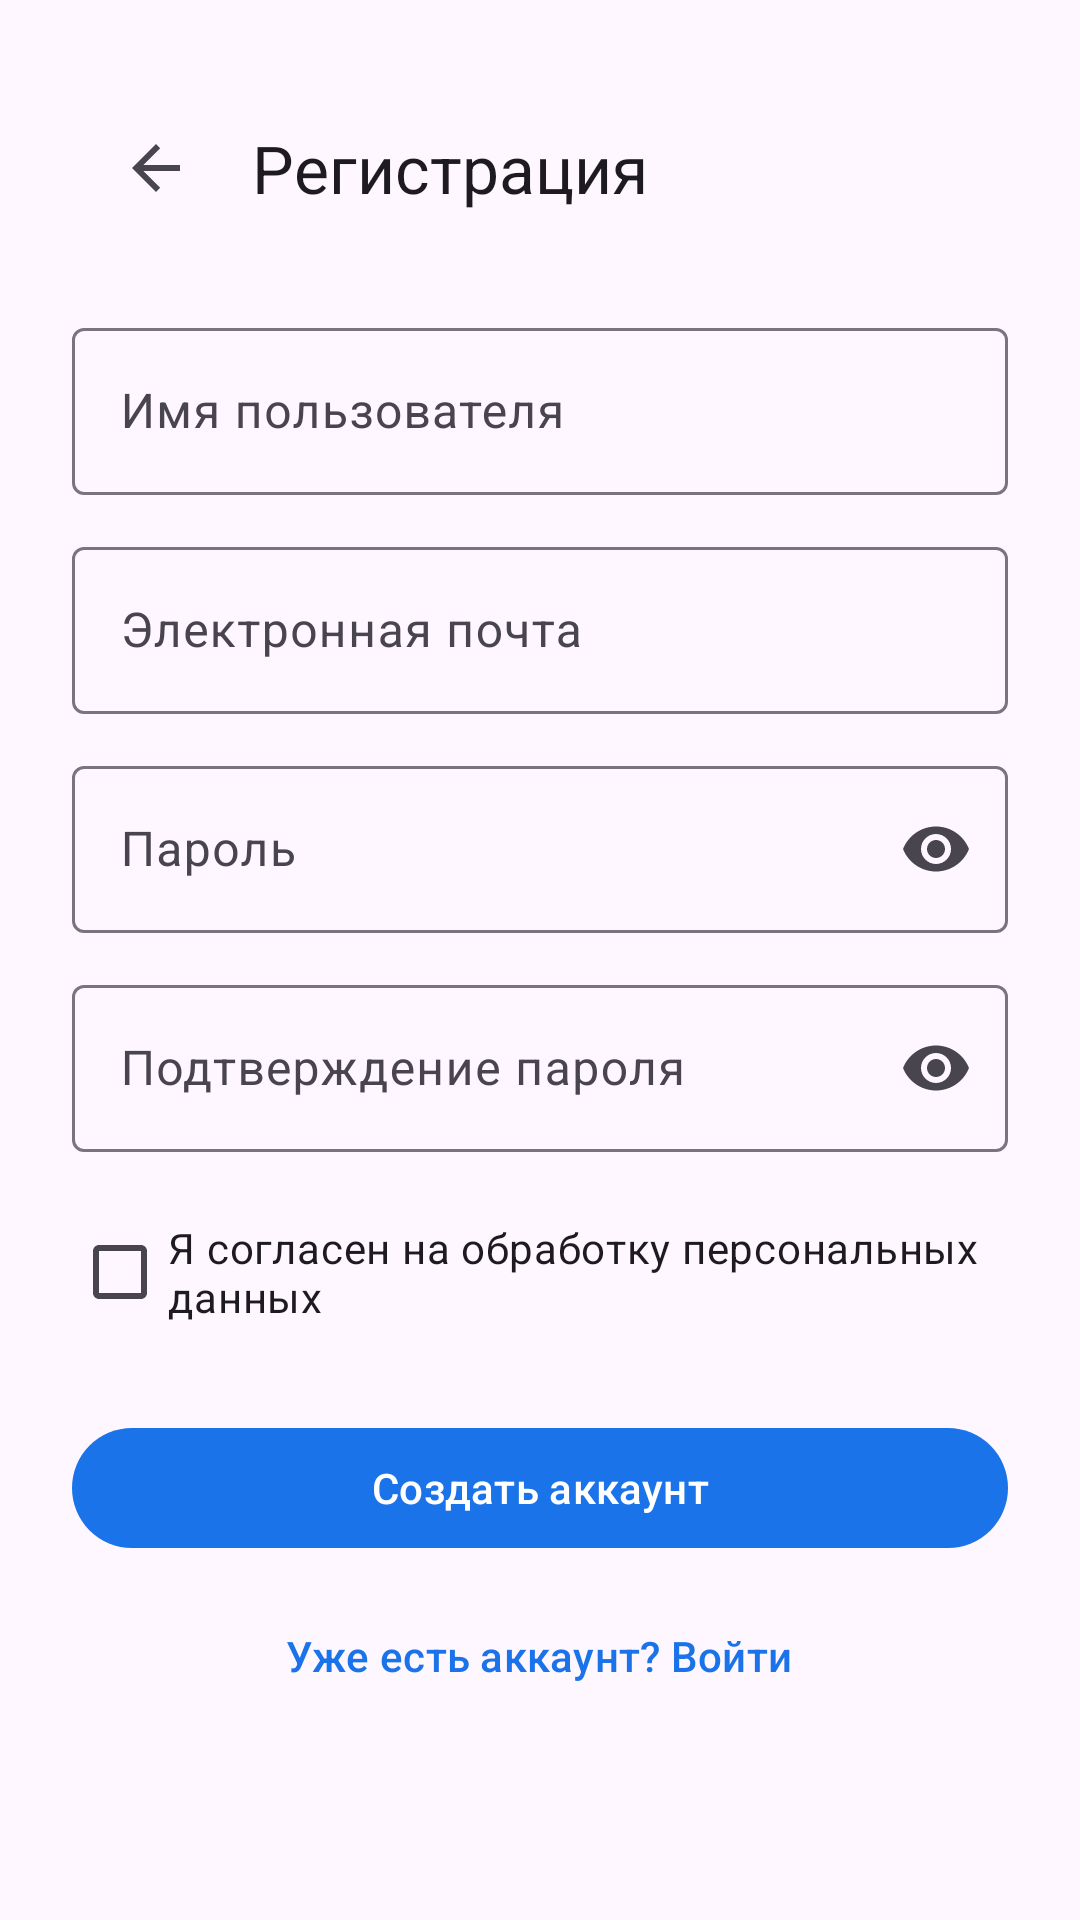

Here is an Android app screen rendered from its layout file. Give the layout XML and the strings, colors and styles it references.
<!-- AndroidManifest.xml: activity theme Theme.MyApplication -->
<!-- res/layout/activity_register.xml -->
<?xml version="1.0" encoding="utf-8"?>
<ScrollView xmlns:android="http://schemas.android.com/apk/res/android"
    xmlns:app="http://schemas.android.com/apk/res-auto"
    android:layout_width="match_parent"
    android:layout_height="match_parent"
    android:fillViewport="true"
    android:background="?android:attr/colorBackground">

    <LinearLayout
        android:layout_width="match_parent"
        android:layout_height="wrap_content"
        android:orientation="vertical"
        android:padding="24dp"
        android:gravity="center_horizontal">

        <com.google.android.material.appbar.MaterialToolbar
            android:id="@+id/toolbar"
            android:layout_width="match_parent"
            android:layout_height="?attr/actionBarSize"
            app:navigationIcon="?attr/homeAsUpIndicator"
            app:title="@string/register" />

        <com.google.android.material.textfield.TextInputLayout
            android:id="@+id/layout_name"
            android:layout_width="match_parent"
            android:layout_height="wrap_content"
            android:layout_marginTop="16dp"
            android:hint="@string/profile_name"
            style="@style/Widget.Material3.TextInputLayout.OutlinedBox">

            <com.google.android.material.textfield.TextInputEditText
                android:id="@+id/inputName"
                android:layout_width="match_parent"
                android:layout_height="wrap_content"
                android:inputType="textPersonName|textCapWords" />
        </com.google.android.material.textfield.TextInputLayout>

        <com.google.android.material.textfield.TextInputLayout
            android:id="@+id/layout_email"
            android:layout_width="match_parent"
            android:layout_height="wrap_content"
            android:layout_marginTop="12dp"
            android:hint="@string/email"
            style="@style/Widget.Material3.TextInputLayout.OutlinedBox">

            <com.google.android.material.textfield.TextInputEditText
                android:id="@+id/inputEmail"
                android:layout_width="match_parent"
                android:layout_height="wrap_content"
                android:inputType="textEmailAddress"
                android:autofillHints="emailAddress" />
        </com.google.android.material.textfield.TextInputLayout>

        <com.google.android.material.textfield.TextInputLayout
            android:id="@+id/layout_password"
            android:layout_width="match_parent"
            android:layout_height="wrap_content"
            android:layout_marginTop="12dp"
            android:hint="@string/password"
            style="@style/Widget.Material3.TextInputLayout.OutlinedBox"
            app:endIconMode="password_toggle">

            <com.google.android.material.textfield.TextInputEditText
                android:id="@+id/inputPassword"
                android:layout_width="match_parent"
                android:layout_height="wrap_content"
                android:inputType="textPassword"
                android:autofillHints="newPassword" />
        </com.google.android.material.textfield.TextInputLayout>

        <com.google.android.material.textfield.TextInputLayout
            android:id="@+id/layout_password_confirm"
            android:layout_width="match_parent"
            android:layout_height="wrap_content"
            android:layout_marginTop="12dp"
            android:hint="@string/password_confirm"
            style="@style/Widget.Material3.TextInputLayout.OutlinedBox"
            app:endIconMode="password_toggle">

            <com.google.android.material.textfield.TextInputEditText
                android:id="@+id/inputPasswordConfirm"
                android:layout_width="match_parent"
                android:layout_height="wrap_content"
                android:inputType="textPassword"
                android:autofillHints="newPassword" />
        </com.google.android.material.textfield.TextInputLayout>

        <com.google.android.material.checkbox.MaterialCheckBox
            android:id="@+id/check_consent"
            android:layout_width="match_parent"
            android:layout_height="wrap_content"
            android:layout_marginTop="16dp"
            android:text="@string/registration_consent" />

        <com.google.android.material.button.MaterialButton
            android:id="@+id/btnRegister"
            android:layout_width="match_parent"
            android:layout_height="wrap_content"
            android:layout_marginTop="24dp"
            android:text="@string/create_account" />

        <com.google.android.material.button.MaterialButton
            android:id="@+id/btnGoLogin"
            style="@style/Widget.Material3.Button.TextButton"
            android:layout_width="wrap_content"
            android:layout_height="wrap_content"
            android:layout_marginTop="8dp"
            android:text="@string/have_account" />
    </LinearLayout>
</ScrollView>
<!-- resources referenced by this layout -->
<resources>
  <string name="create_account">Создать аккаунт</string>
  <string name="email">Электронная почта</string>
  <string name="have_account">Уже есть аккаунт? Войти</string>
  <string name="password">Пароль</string>
  <string name="password_confirm">Подтверждение пароля</string>
  <string name="profile_name">Имя пользователя</string>
  <string name="register">Регистрация</string>
  <string name="registration_consent">Я согласен на обработку персональных данных</string>
  <style name="Theme.MyApplication" parent="Base.Theme.MyApplication" />
  <style name="Base.Theme.MyApplication" parent="Theme.Material3.DayNight.NoActionBar">
          <item name="colorPrimary">@color/organizer_primary</item>
          <item name="colorPrimaryContainer">@color/calendar_today_bg</item>
          <item name="colorOnPrimary">@color/white</item>
          <item name="android:statusBarColor">@android:color/transparent</item>
          <item name="android:navigationBarColor">@android:color/transparent</item>
      </style>
  <color name="organizer_primary">#1A73E8</color>
  <color name="calendar_today_bg">#E8F0FE</color>
  <color name="white">#FFFFFFFF</color>
</resources>
